Run: headless pygame with SDL's dummy video driver; simulated clock (each Clock.tick advances the game by its frame time, no real sleeping); random seed 0; keys injected as events and as key.get_pressed() state; no mouse input; restart key R tapped at the start of phases 3 and 4.
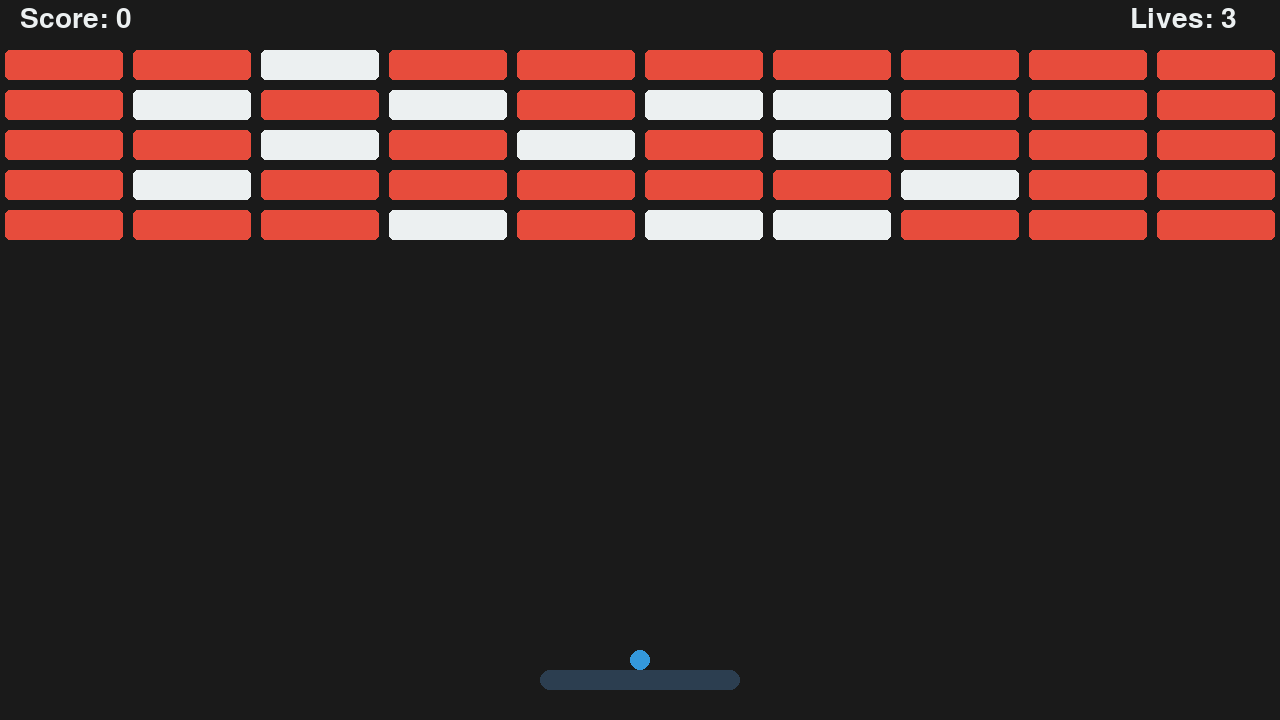
Frame 1 of 4 · flips 1–60 · no input
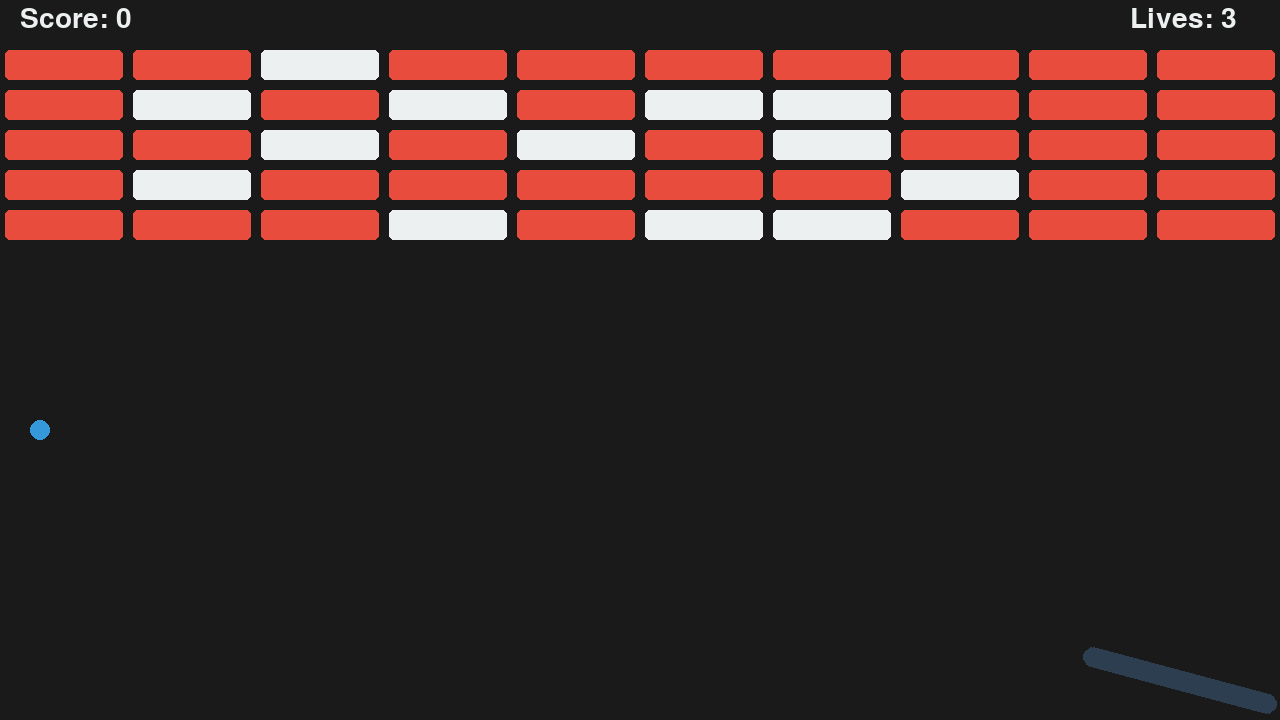
Frame 2 of 4 · flips 61–180 · tapped SPACE, RETURN · held RIGHT (→), D
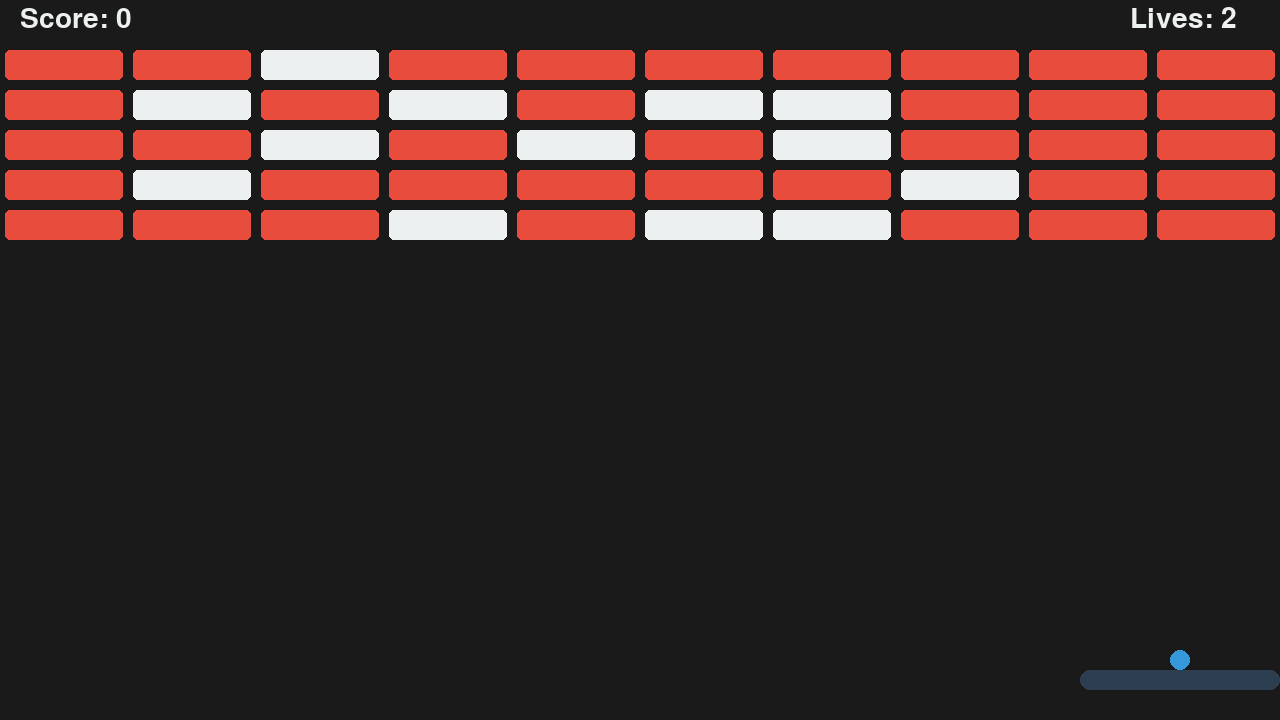
Frame 3 of 4 · flips 181–300 · tapped R · held DOWN (↓), S
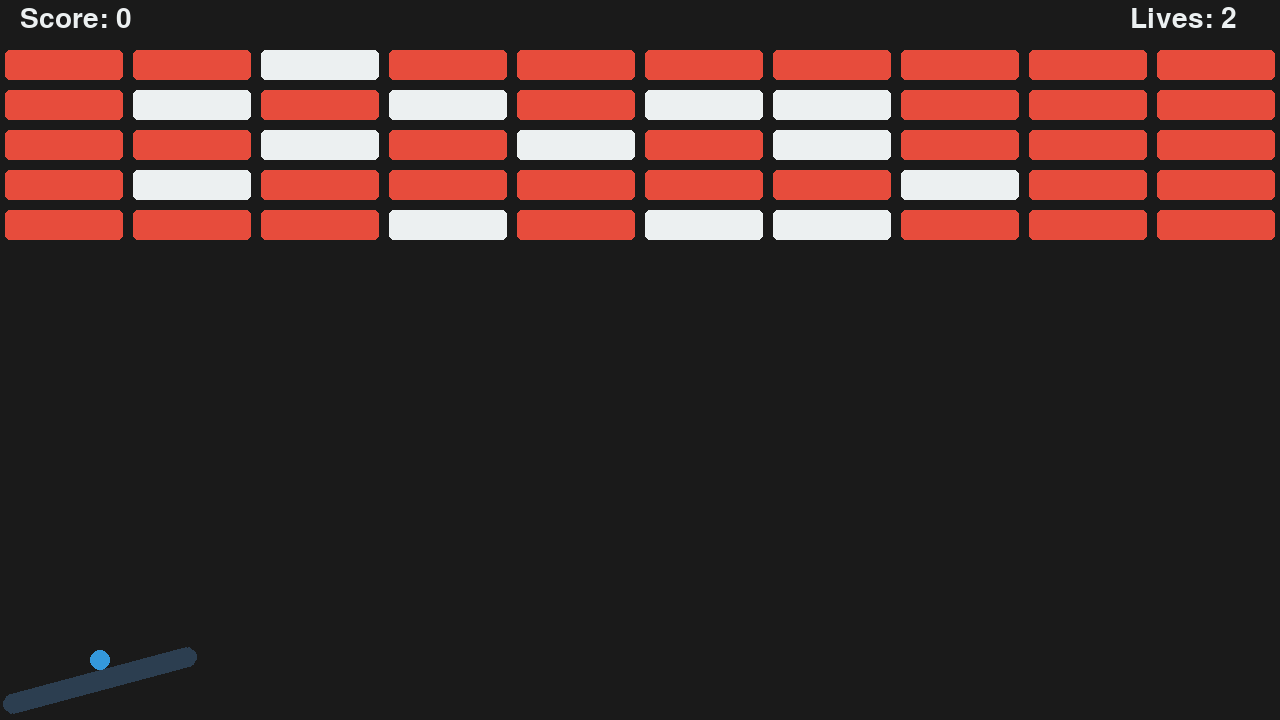
Frame 4 of 4 · flips 301–420 · tapped R · held LEFT (←), A, UP (↑), W

The pygame program that drew these frames:

import pygame
import pygame.font
import random
import math
import json
import sys
from pathlib import Path

# Initialize Pygame
pygame.init()

# Game Constants
WIDTH = 1280
HEIGHT = 720
FPS = 60
COLORS = {
    "primary": "#2C3E50",
    "secondary": "#E74C3C", 
    "accent": "#3498DB",
    "background": "#1A1A1A",
    "highlight": "#ECF0F1"
}

class Game:
    def __init__(self):
        # Initialize display
        self.screen = pygame.display.set_mode((WIDTH, HEIGHT))
        pygame.display.set_caption("Brick Breaker")
        self.clock = pygame.time.Clock()
        self.running = True
        
        # Initialize fonts with handwriting style options
        handwriting_fonts = ["Ink Free", "Bradley Hand ITC", "Segoe Script", "Comic Sans MS", "Brush Script MT"]
        for font_name in handwriting_fonts:
            if font_name.lower() in [f.lower() for f in pygame.font.get_fonts()]:
                self.score_font = pygame.font.SysFont(font_name, 42)
                self.title_font = pygame.font.SysFont(font_name, 54)
                break
        else:
            # If none of the handwriting fonts are available, use the system default
            self.score_font = pygame.font.Font(None, 42)
            self.title_font = pygame.font.Font(None, 54)
        
        self.icon_font = pygame.font.SysFont("arial", 24)  # Font for power-up icons
        
        # Initialize game objects
        self.paddle = Paddle()
        self.ball = Ball()
        self.bricks = []
        self.particles = ParticleSystem()
        self.powerups = []
        self.active_powerups = {}  # Change to dict to track individual timers
        self.laser_cooldown = 0
        self.laser_timer = 0  # Add timer for automatic shooting
        self.laser_interval = FPS  # Shoot every second (60 frames)
        self.original_paddle_width = 200
        self.extra_balls = []
        
        # Initialize bricks
        brick_cols = 10
        brick_rows = 5
        brick_width = WIDTH // brick_cols - 10
        brick_height = 30
        brick_colors = [
            COLORS["secondary"],
            COLORS["accent"],
            COLORS["highlight"]
        ]
        
        for row in range(brick_rows):
            for col in range(brick_cols):
                x = col * (brick_width + 10) + 5
                y = row * (brick_height + 10) + 50
                durability = random.choice([1, 2, 3])
                brick = Brick(x, y, brick_width, brick_height, durability)
                self.bricks.append(brick)
        
        # Add game state flags
        self.game_over = False
        self.score = 0
        self.lives = 3
        self.level = 1
        
    def run(self):
        while self.running:
            self.clock.tick(FPS)
            self.handle_events()
            
            if not self.game_over:
                self.update()
            
            self.render()
            
    def handle_events(self):
        for event in pygame.event.get():
            if event.type == pygame.QUIT:
                self.running = False
            elif event.type == pygame.KEYDOWN:
                if self.game_over:
                    if event.key == pygame.K_r:
                        self.reset_game()
                    elif event.key == pygame.K_q:
                        self.running = False
                elif event.key == pygame.K_SPACE:  # Add space key to launch ball
                    self.ball.start_moving()
                    
    def reset_game(self):
        # Reset game state
        self.game_over = False
        self.score = 0
        self.lives = 3
        
        # Reset paddle and ball
        self.paddle = Paddle()
        self.ball = Ball()
        
        # Reset bricks
        self.bricks = []
        brick_cols = 10
        brick_rows = 5
        brick_width = WIDTH // brick_cols - 10
        brick_height = 30
        
        for row in range(brick_rows):
            for col in range(brick_cols):
                x = col * (brick_width + 10) + 5
                y = row * (brick_height + 10) + 50
                durability = random.choice([1, 2, 3])
                brick = Brick(x, y, brick_width, brick_height, durability)
                self.bricks.append(brick)
        
        # Reset power-ups
        self.powerups = []
        self.active_powerups = {}
        self.laser_cooldown = 0
        self.laser_timer = 0
        self.laser_interval = FPS
        self.original_paddle_width = 200
        self.extra_balls = []
        
    def update(self):
        # Update game objects
        self.paddle.update()
        if self.ball.update(self.paddle.rect):
            self.lives -= 1
            if self.lives <= 0:
                self.game_over = True
            else:
                self.ball.reset()
                
        # Update extra balls if they exist
        for ball in self.extra_balls[:]:
            if ball.update(self.paddle.rect):
                self.extra_balls.remove(ball)
                
        # Update active power-ups timers
        current_time = pygame.time.get_ticks()
        for powerup_type in list(self.active_powerups.keys()):
            if current_time - self.active_powerups[powerup_type] >= 10000:  # 10 seconds in milliseconds
                self.deactivate_powerup(powerup_type)
                
        # Update falling power-ups
        for powerup in self.powerups[:]:
            if not powerup.active and powerup.rect.colliderect(self.paddle.rect):
                self.activate_powerup(powerup)
                self.powerups.remove(powerup)
            elif powerup.rect.bottom >= HEIGHT:
                self.powerups.remove(powerup)
            else:
                powerup.update()
                
        # Update laser timer and fire automatically if active
        if 'laser' in self.active_powerups:
            self.laser_timer += 1
            if self.laser_timer >= self.laser_interval:
                self.fire_laser()
                self.laser_timer = 0  # Reset timer after firing
                
        # Update laser cooldown
        if self.laser_cooldown > 0:
            self.laser_cooldown -= 1
                
        self.particles.update()
        self.check_collisions()
        
    def render(self):
        # Clear screen
        self.screen.fill(pygame.Color(COLORS["background"]))
        
        # Draw game objects
        self.paddle.draw(self.screen)
        self.ball.draw(self.screen)
        for brick in self.bricks:
            brick.draw(self.screen)
        self.particles.draw(self.screen)
        
        # Draw power-ups
        for powerup in self.powerups:
            powerup.draw(self.screen)
            
        # Draw extra balls
        for ball in self.extra_balls:
            ball.draw(self.screen)
            
        # Draw lasers if active
        if 'laser' in self.active_powerups:
            # Draw left laser
            pygame.draw.line(
                self.screen,
                pygame.Color(COLORS["secondary"]),
                (self.paddle.rect.left, 0),
                (self.paddle.rect.left, self.paddle.rect.top),
                3
            )
            # Draw right laser
            pygame.draw.line(
                self.screen,
                pygame.Color(COLORS["secondary"]),
                (self.paddle.rect.right, 0),
                (self.paddle.rect.right, self.paddle.rect.top),
                3
            )
            
        # Draw power-up indicators with remaining time
        if self.active_powerups:
            y_offset = 40
            current_time = pygame.time.get_ticks()
            for powerup_type, start_time in self.active_powerups.items():
                remaining_time = 10 - (current_time - start_time) // 1000
                text = self.score_font.render(
                    f"{powerup_type.title()} Active! ({remaining_time}s)", 
                    True, 
                    pygame.Color(COLORS["highlight"])
                )
                self.screen.blit(text, (20, y_offset))
                y_offset += 30
        
        if not self.game_over:
            # Draw HUD
            score_text = self.score_font.render(f"Score: {self.score}", True, pygame.Color(COLORS["highlight"]))
            self.screen.blit(score_text, (20, 5))
            
            lives_text = self.score_font.render(f"Lives: {self.lives}", True, pygame.Color(COLORS["highlight"]))
            self.screen.blit(lives_text, (WIDTH - 150, 5))
        else:
            # Draw game over screen
            game_over_text = self.title_font.render("Game Over!", True, pygame.Color(COLORS["secondary"]))
            score_text = self.score_font.render(f"Final Score: {self.score}", True, pygame.Color(COLORS["highlight"]))
            restart_text = self.score_font.render("Press R to Restart or Q to Quit", True, pygame.Color(COLORS["highlight"]))
            
            game_over_rect = game_over_text.get_rect(center=(WIDTH//2, HEIGHT//2 - 50))
            score_rect = score_text.get_rect(center=(WIDTH//2, HEIGHT//2 + 20))
            restart_rect = restart_text.get_rect(center=(WIDTH//2, HEIGHT//2 + 90))
            
            self.screen.blit(game_over_text, game_over_rect)
            self.screen.blit(score_text, score_rect)
            self.screen.blit(restart_text, restart_rect)
        
        # Update display
        pygame.display.flip()
        
    def check_collisions(self):
        # Ball-paddle collision
        if self.ball.rect.colliderect(self.paddle.rect):
            self.ball.bounce_y()
            
        # Ball-brick collisions
        for brick in self.bricks[:]:
            if self.ball.rect.colliderect(brick.rect):
                brick.hit()
                self.ball.bounce_y()
                if brick.destroyed:
                    self.bricks.remove(brick)
                    self.score += 10
                    self.particles.spawn(brick.rect.center)
                    # 20% chance to spawn a power-up
                    if random.random() < 0.2:
                        self.powerups.append(PowerUp(brick.rect.centerx, brick.rect.centery, self.icon_font))
                    
    def activate_powerup(self, powerup):
        current_time = pygame.time.get_ticks()
        self.active_powerups[powerup.type] = current_time
        
        if powerup.type == 'expand':
            self.paddle.width = self.original_paddle_width * 1.5
            self.paddle.rect.width = self.paddle.width
            
        elif powerup.type == 'multiball':
            for _ in range(2):  # Add 2 extra balls
                new_ball = Ball()
                new_ball.rect.center = self.ball.rect.center
                new_ball.dx = random.choice([-1, 1]) * self.ball.speed
                new_ball.dy = -self.ball.speed
                new_ball.waiting = False
                self.extra_balls.append(new_ball)
                
    def deactivate_powerup(self, powerup_type):
        if powerup_type in self.active_powerups:
            del self.active_powerups[powerup_type]
            
            if powerup_type == 'expand':
                self.paddle.width = self.original_paddle_width
                self.paddle.rect.width = self.paddle.width
                
            elif powerup_type == 'multiball':
                self.extra_balls.clear()
                
    def fire_laser(self):
        self.laser_cooldown = 5  # Short cooldown for visual effect
        
        # Fire from left edge
        left_x = self.paddle.rect.left
        hit_brick = False
        for brick in self.bricks[:]:
            if (brick.rect.left <= left_x <= brick.rect.right and 
                brick.rect.bottom > 0):  # Only hit bricks above the paddle
                brick.hit()
                if brick.destroyed:
                    self.bricks.remove(brick)
                    self.score += 10
                    self.particles.spawn(brick.rect.center)
                    hit_brick = True
                    break
                    
        # Fire from right edge
        right_x = self.paddle.rect.right
        hit_brick = False
        for brick in self.bricks[:]:
            if (brick.rect.left <= right_x <= brick.rect.right and 
                brick.rect.bottom > 0):  # Only hit bricks above the paddle
                brick.hit()
                if brick.destroyed:
                    self.bricks.remove(brick)
                    self.score += 10
                    self.particles.spawn(brick.rect.center)
                    hit_brick = True
                    break
                    
class Paddle:
    def __init__(self):
        self.width = 200
        self.height = 20
        self.speed = 10
        self.rect = pygame.Rect(
            WIDTH//2 - self.width//2,
            HEIGHT - 50,
            self.width,
            self.height
        )
        # Add tilt animation properties
        self.tilt_angle = 0
        self.max_tilt = 15  # Maximum rotation angle in degrees
        self.tilt_speed = 2  # Speed of tilt change
        
    def update(self):
        keys = pygame.key.get_pressed()
        moving_left = keys[pygame.K_LEFT]
        moving_right = keys[pygame.K_RIGHT]
        
        if moving_left:
            self.rect.x -= self.speed
            # Gradually tilt left
            self.tilt_angle = min(self.tilt_angle + self.tilt_speed, self.max_tilt)
        elif moving_right:
            self.rect.x += self.speed
            # Gradually tilt right
            self.tilt_angle = max(self.tilt_angle - self.tilt_speed, -self.max_tilt)
        else:
            # Return to neutral position
            if self.tilt_angle > 0:
                self.tilt_angle = max(0, self.tilt_angle - self.tilt_speed)
            elif self.tilt_angle < 0:
                self.tilt_angle = min(0, self.tilt_angle + self.tilt_speed)
            
        # Keep paddle on screen
        self.rect.left = max(0, self.rect.left)
        self.rect.right = min(WIDTH, self.rect.right)
        
    def draw(self, surface):
        # Create a surface for the paddle
        paddle_surface = pygame.Surface((self.width, self.height), pygame.SRCALPHA)
        pygame.draw.rect(
            paddle_surface,
            pygame.Color(COLORS["primary"]),
            (0, 0, self.width, self.height),
            border_radius=10
        )
        
        # Rotate the paddle surface
        rotated_surface = pygame.transform.rotate(paddle_surface, self.tilt_angle)
        # Get the new rect for positioning
        rotated_rect = rotated_surface.get_rect(center=self.rect.center)
        
        # Draw the rotated paddle
        surface.blit(rotated_surface, rotated_rect)
        
class Ball:
    def __init__(self):
        self.radius = 10
        self.speed = 5
        self.rect = pygame.Rect(
            WIDTH//2 - self.radius,
            HEIGHT//2 - self.radius,
            self.radius * 2,
            self.radius * 2
        )
        self.dx = 0
        self.dy = 0
        self.waiting = True  # New state to track if ball is waiting to start
        
    def update(self, paddle_rect=None):
        if self.waiting and paddle_rect:
            # If waiting, follow the paddle
            self.rect.centerx = paddle_rect.centerx
            self.rect.bottom = paddle_rect.top
            return False
            
        self.rect.x += self.dx
        self.rect.y += self.dy
        
        # Wall collisions
        if self.rect.left <= 0 or self.rect.right >= WIDTH:
            self.bounce_x()
        if self.rect.top <= 0:
            self.bounce_y()
            
        # Bottom screen check
        if self.rect.bottom >= HEIGHT:
            return True  # Return True to indicate life lost
        return False
        
    def start_moving(self):
        if self.waiting:
            self.waiting = False
            self.dx = random.choice([-1, 1]) * self.speed
            self.dy = -self.speed
        
    def bounce_x(self):
        self.dx *= -1
        
    def bounce_y(self):
        self.dy *= -1
        
    def reset(self):
        self.rect.center = (WIDTH//2, HEIGHT//2)
        self.dx = 0
        self.dy = 0
        self.waiting = True
        
    def draw(self, surface):
        pygame.draw.circle(
            surface,
            pygame.Color(COLORS["accent"]),
            self.rect.center,
            self.radius
        )
        
class Brick:
    def __init__(self, x, y, width, height, durability):
        self.rect = pygame.Rect(x, y, width, height)
        self.durability = durability
        self.destroyed = False
        
    def hit(self):
        self.durability -= 1
        if self.durability <= 0:
            self.destroyed = True
            
    def draw(self, surface):
        color = COLORS["secondary"] if self.durability > 1 else COLORS["highlight"]
        pygame.draw.rect(
            surface,
            pygame.Color(color),
            self.rect,
            border_radius=5
        )
        
class ParticleSystem:
    def __init__(self):
        self.particles = []
        
    def spawn(self, position):
        for _ in range(20):
            self.particles.append(Particle(position))
            
    def update(self):
        for particle in self.particles:
            particle.update()
            if particle.lifetime <= 0:
                self.particles.remove(particle)
                
    def draw(self, surface):
        for particle in self.particles:
            particle.draw(surface)
            
class Particle:
    def __init__(self, position):
        self.position = list(position)
        self.velocity = [
            random.uniform(-2, 2),
            random.uniform(-2, 2)
        ]
        self.size = random.randint(2, 5)
        self.color = random.choice([
            COLORS["accent"],
            COLORS["secondary"],
            COLORS["highlight"]
        ])
        self.lifetime = random.randint(20, 40)
        
    def update(self):
        self.position[0] += self.velocity[0]
        self.position[1] += self.velocity[1]
        self.lifetime -= 1
        
    def draw(self, surface):
        pygame.draw.circle(
            surface,
            self.color,
            [int(p) for p in self.position],
            self.size
        )
        
class PowerUp:
    def __init__(self, x, y, icon_font):
        self.width = 30
        self.height = 30
        self.rect = pygame.Rect(x, y, self.width, self.height)
        self.speed = 3
        self.type = random.choice(['laser', 'expand', 'multiball'])
        self.active = False
        self.timer = 0
        self.duration = 10 * FPS  # 10 seconds * 60 FPS
        self.icon_font = icon_font  # Store the font reference
        
    def update(self):
        if not self.active:
            self.rect.y += self.speed
        elif self.active:
            self.timer += 1
            if self.timer >= self.duration:
                return True  # Power-up has expired
        return False
        
    def draw(self, surface):
        if not self.active:
            color = COLORS["highlight"]
            pygame.draw.rect(surface, pygame.Color(color), self.rect, border_radius=5)
            # Draw an icon or letter to indicate power-up type
            text = self.icon_font.render(self.type[0].upper(), True, pygame.Color(COLORS["primary"]))
            text_rect = text.get_rect(center=self.rect.center)
            surface.blit(text, text_rect)
        
if __name__ == "__main__":
    game = Game()
    game.run()
    pygame.quit()
